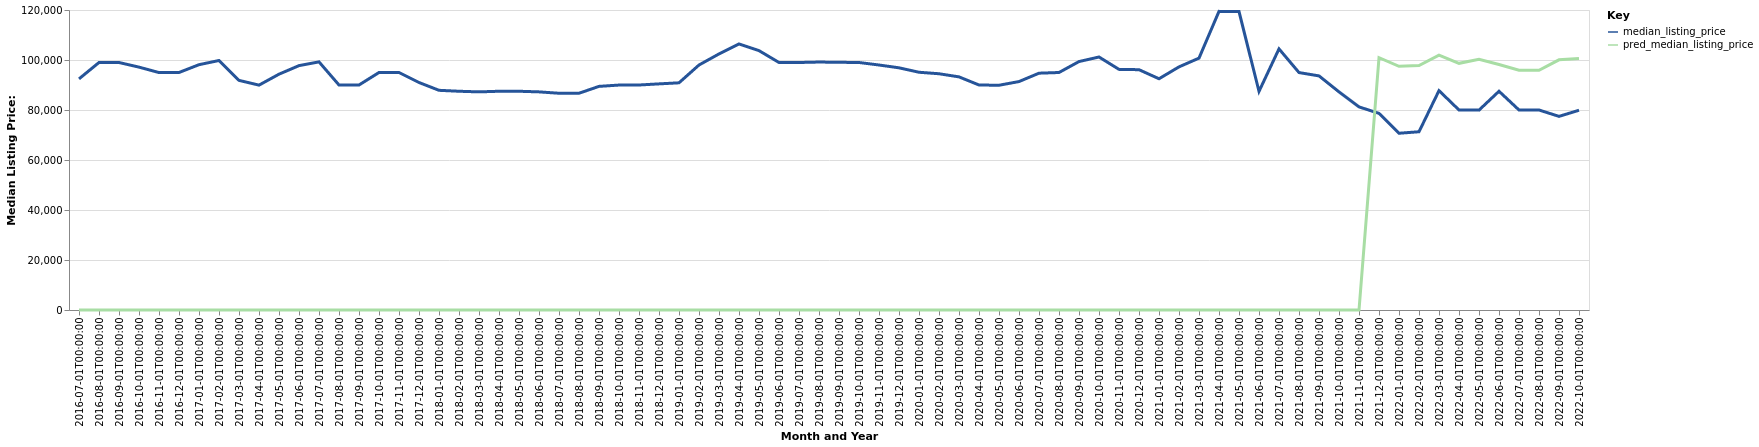

The file beside this chart, header and first rows:
date, time_idx, median_listing_price, thirty_year_interest_rate_five, month, county_name, active_listing_count, pred_median_listing_price, month_year
2016-07-01, 0, 92450, 3.72, 7, Selma, AL, 210.0, 0, Jul-2016
2016-08-01, 1, 99000, 3.73, 8, Selma, AL, 202.0, 0, Aug-2016
2016-09-01, 2, 99000, 3.66, 9, Selma, AL, 199.0, 0, Sep-2016
2016-10-01, 3, 97150, 3.64, 10, Selma, AL, 194.0, 0, Oct-2016
2016-11-01, 4, 94975, 3.66, 11, Selma, AL, 188.0, 0, Nov-2016
2016-12-01, 5, 95000, 3.48, 12, Selma, AL, 190.0, 0, Dec-2016
2017-01-01, 6, 98125, 3.45, 1, Selma, AL, 182.0, 0, Jan-2017
2017-02-01, 7, 99800, 3.5, 2, Selma, AL, 199.0, 0, Feb-2017
2017-03-01, 8, 91850, 3.52, 3, Selma, AL, 219.0, 0, Mar-2017
2017-04-01, 9, 89950, 4.03, 4, Selma, AL, 220.0, 0, Apr-2017
2017-05-01, 10, 94325, 4.32, 5, Selma, AL, 212.0, 0, May-2017
2017-06-01, 11, 97749, 4.2, 6, Selma, AL, 201.0, 0, Jun-2017
2017-07-01, 12, 99250, 4.19, 7, Selma, AL, 196.0, 0, Jul-2017
2017-08-01, 13, 90000, 4.3, 8, Selma, AL, 212.0, 0, Aug-2017
2017-09-01, 14, 90000, 4.1, 9, Selma, AL, 219.0, 0, Sep-2017
2017-10-01, 15, 95000, 4.05, 10, Selma, AL, 211.0, 0, Oct-2017
2017-11-01, 16, 95000, 3.94, 11, Selma, AL, 205.0, 0, Nov-2017
2017-12-01, 17, 91000, 4.03, 12, Selma, AL, 197.0, 0, Dec-2017
2018-01-01, 18, 87875, 3.93, 1, Selma, AL, 194.0, 0, Jan-2018
2018-02-01, 19, 87500, 3.83, 2, Selma, AL, 202.0, 0, Feb-2018
2018-03-01, 20, 87250, 3.94, 3, Selma, AL, 208.0, 0, Mar-2018
2018-04-01, 21, 87500, 3.95, 4, Selma, AL, 215.0, 0, Apr-2018
2018-05-01, 22, 87500, 3.99, 5, Selma, AL, 214.0, 0, May-2018
2018-06-01, 23, 87250, 4.15, 6, Selma, AL, 204.0, 0, Jun-2018
2018-07-01, 24, 86700, 4.4, 7, Selma, AL, 205.0, 0, Jul-2018
2018-08-01, 25, 86700, 4.46, 8, Selma, AL, 201.0, 0, Aug-2018
2018-09-01, 26, 89450, 4.58, 9, Selma, AL, 198.0, 0, Sep-2018
2018-10-01, 27, 89975, 4.66, 10, Selma, AL, 188.0, 0, Oct-2018
2018-11-01, 28, 90000, 4.62, 11, Selma, AL, 188.0, 0, Nov-2018
2018-12-01, 29, 90450, 4.54, 12, Selma, AL, 183.0, 0, Dec-2018
2019-01-01, 30, 90875, 4.6, 1, Selma, AL, 177.0, 0, Jan-2019
2019-02-01, 31, 98000, 4.72, 2, Selma, AL, 187.0, 0, Feb-2019
2019-03-01, 32, 102429, 4.9, 3, Selma, AL, 184.0, 0, Mar-2019
2019-04-01, 33, 106429, 4.94, 4, Selma, AL, 178.0, 0, Apr-2019
2019-05-01, 34, 103750, 4.75, 5, Selma, AL, 170.0, 0, May-2019
2019-06-01, 35, 99000, 4.51, 6, Selma, AL, 173.0, 0, Jun-2019
2019-07-01, 36, 99000, 4.41, 7, Selma, AL, 179.0, 0, Jul-2019
2019-08-01, 37, 99182, 4.41, 8, Selma, AL, 176.0, 0, Aug-2019
2019-09-01, 38, 99080, 4.2, 9, Selma, AL, 176.0, 0, Sep-2019
2019-10-01, 39, 99000, 4.14, 10, Selma, AL, 175.0, 0, Oct-2019
2019-11-01, 40, 98000, 3.84, 11, Selma, AL, 177.0, 0, Nov-2019
2019-12-01, 41, 96875, 3.81, 12, Selma, AL, 183.0, 0, Dec-2019
2020-01-01, 42, 95100, 3.75, 1, Selma, AL, 170.0, 0, Jan-2020
2020-02-01, 43, 94500, 3.73, 2, Selma, AL, 160.0, 0, Feb-2020
2020-03-01, 44, 93250, 3.78, 3, Selma, AL, 160.0, 0, Mar-2020
2020-04-01, 45, 90000, 3.75, 4, Selma, AL, 151.0, 0, Apr-2020
2020-05-01, 46, 89900, 3.74, 5, Selma, AL, 147.0, 0, May-2020
2020-06-01, 47, 91375, 3.72, 6, Selma, AL, 143.0, 0, Jun-2020
2020-07-01, 48, 94725, 3.49, 7, Selma, AL, 127.0, 0, Jul-2020
2020-08-01, 49, 95000, 3.65, 8, Selma, AL, 116.0, 0, Aug-2020
2020-09-01, 50, 99375, 3.33, 9, Selma, AL, 119.0, 0, Sep-2020
2020-10-01, 51, 101200, 3.28, 10, Selma, AL, 123.0, 0, Oct-2020
2020-11-01, 52, 96250, 3.21, 11, Selma, AL, 117.0, 0, Nov-2020
2020-12-01, 53, 96125, 3.07, 12, Selma, AL, 104.0, 0, Dec-2020
2021-01-01, 54, 92500, 2.99, 1, Selma, AL, 96.0, 0, Jan-2021
2021-02-01, 55, 97250, 2.93, 2, Selma, AL, 96.0, 0, Feb-2021
2021-03-01, 56, 100750, 2.88, 3, Selma, AL, 86.0, 0, Mar-2021
2021-04-01, 57, 119450, 2.84, 4, Selma, AL, 73.0, 0, Apr-2021
2021-05-01, 58, 119400, 2.71, 5, Selma, AL, 81.0, 0, May-2021
2021-06-01, 59, 87450, 2.79, 6, Selma, AL, 89.0, 0, Jun-2021
... 16 more rows
